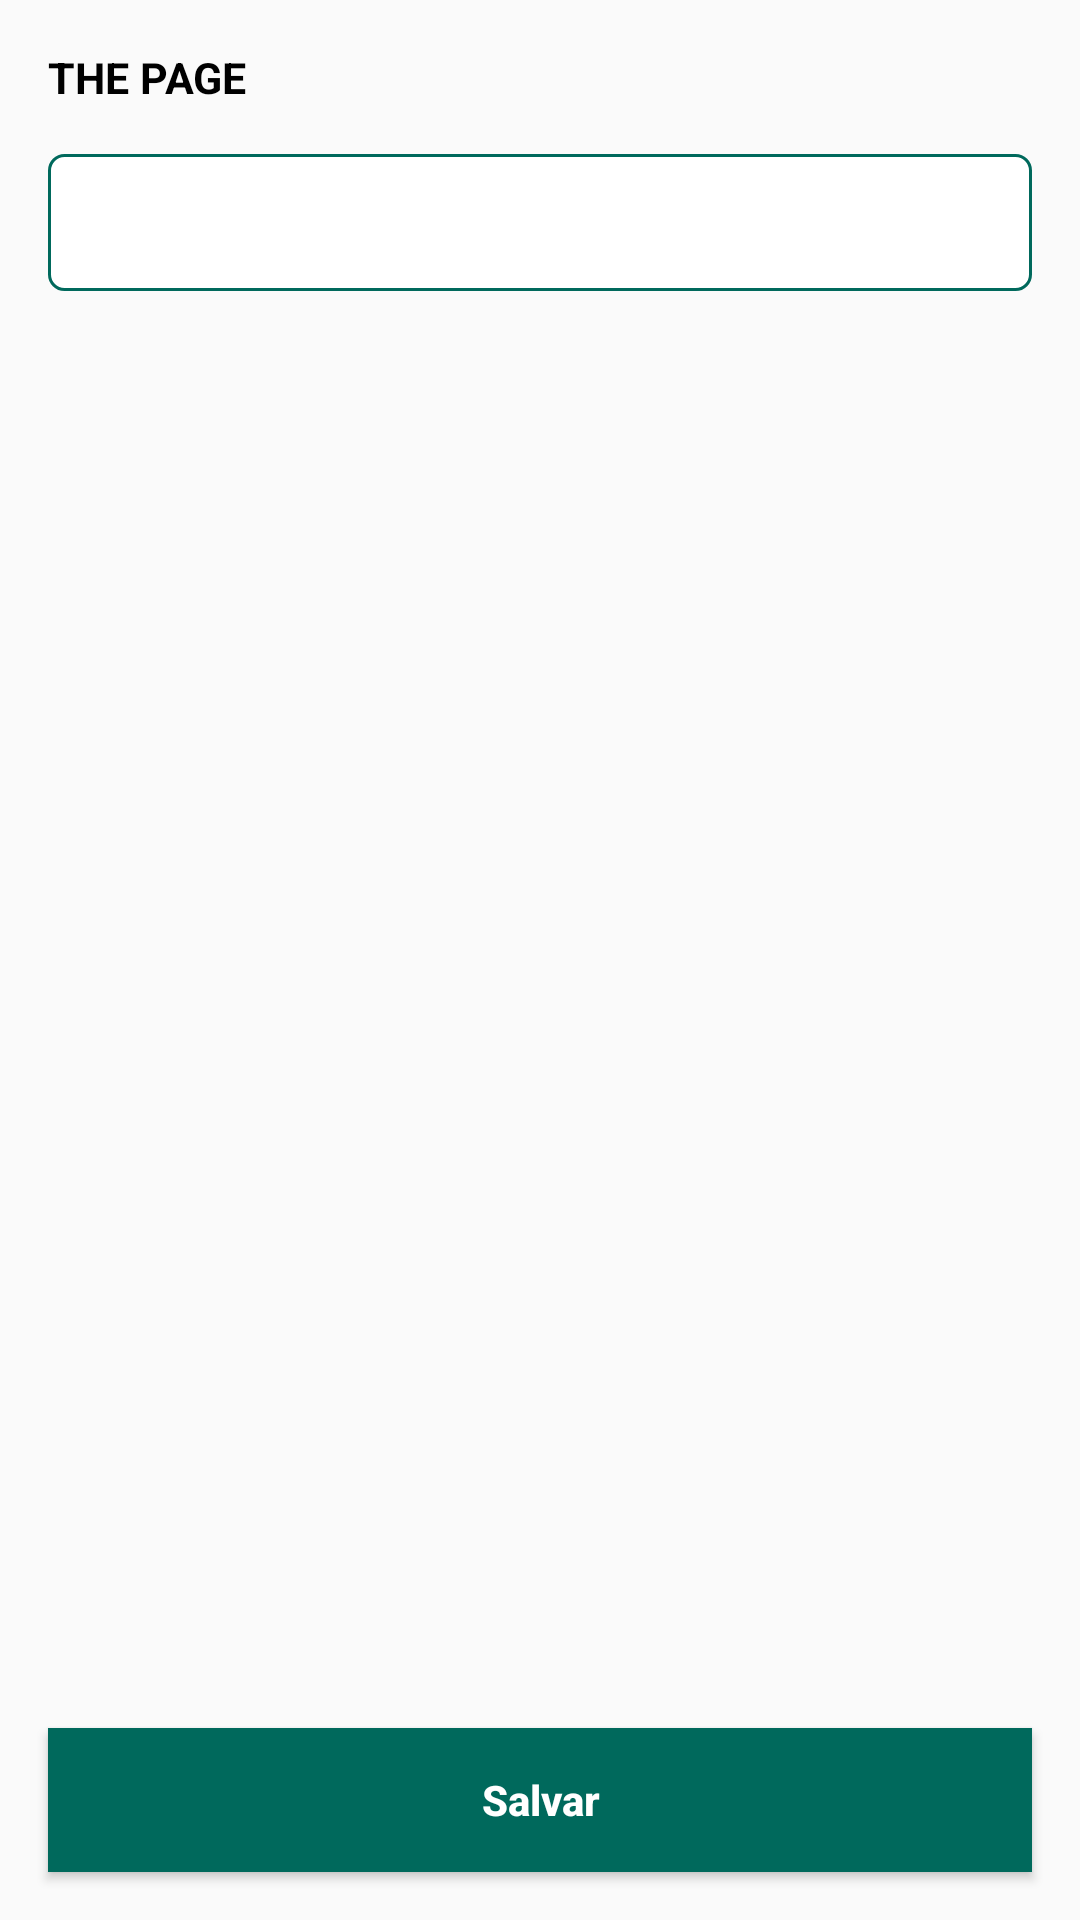

Reconstruct the res/layout file that produces this screen, plus the resources it refers to.
<!-- AndroidManifest.xml: application theme AppTheme -->
<!-- res/layout/fragment_text.xml -->
<RelativeLayout xmlns:android="http://schemas.android.com/apk/res/android"
    android:layout_width="match_parent"
    android:layout_height="match_parent">

    <LinearLayout
        android:layout_width="match_parent"
        android:layout_height="wrap_content"
        android:layout_alignParentLeft="true"
        android:layout_alignParentStart="true"
        android:layout_alignParentTop="true"
        android:orientation="vertical"
        android:weightSum="1">

        <TextView
            android:id="@+id/text_view"
            android:layout_width="match_parent"
            android:layout_height="wrap_content"
            android:layout_alignParentTop="true"
            android:layout_margin="16dp"
            android:text="THE PAGE"
            android:textColor="#000"
            android:textSize="7pt"
            android:textStyle="bold" />

        <EditText
            android:id="@+id/text_value"
            android:layout_width="match_parent"
            android:layout_height="wrap_content"
            android:layout_marginLeft="16dp"
            android:layout_marginRight="16dp"
            android:background="@drawable/fields_background"
            android:lines="3"
            android:paddingLeft="16dp"
            android:paddingRight="16dp"
            android:textSize="6pt" />

    </LinearLayout>

    <Button
        android:id="@+id/save_btn"
        android:layout_width="match_parent"
        android:layout_height="wrap_content"
        android:layout_alignParentBottom="true"
        android:layout_margin="16dp"
        android:background="#00695C"
        android:text="@string/submit"
        android:textAllCaps="false"
        android:textColor="#fff"
        android:textStyle="bold" />

</RelativeLayout>
<!-- resources referenced by this layout -->
<resources>
  <!-- drawable fields_background (drawable) -->
  <?xml version="1.0" encoding="utf-8"?>
  <shape xmlns:android="http://schemas.android.com/apk/res/android">
  
      <solid android:color="#fff" />
  
      <stroke android:width="1dp" android:color="#00695C"/>
  
      <corners android:radius="5dp" />
  
  </shape>
  <string name="submit">Salvar</string>
  <style name="AppTheme" parent="Theme.AppCompat.Light.DarkActionBar">
          
          <item name="colorPrimary">@color/colorPrimary</item>
          <item name="colorPrimaryDark">@color/colorPrimaryDark</item>
          <item name="colorAccent">@color/colorAccent</item>
          <item name="windowActionBar">false</item>
          <item name="windowNoTitle">true</item>
          <item name="windowActionModeOverlay">true</item>
          <item name="actionModeBackground">@color/colorPrimaryDark</item>
      </style>
  <color name="colorPrimary">#B2DFDB</color>
  <color name="colorPrimaryDark">#005147</color>
  <color name="colorAccent">#FF4081</color>
</resources>
